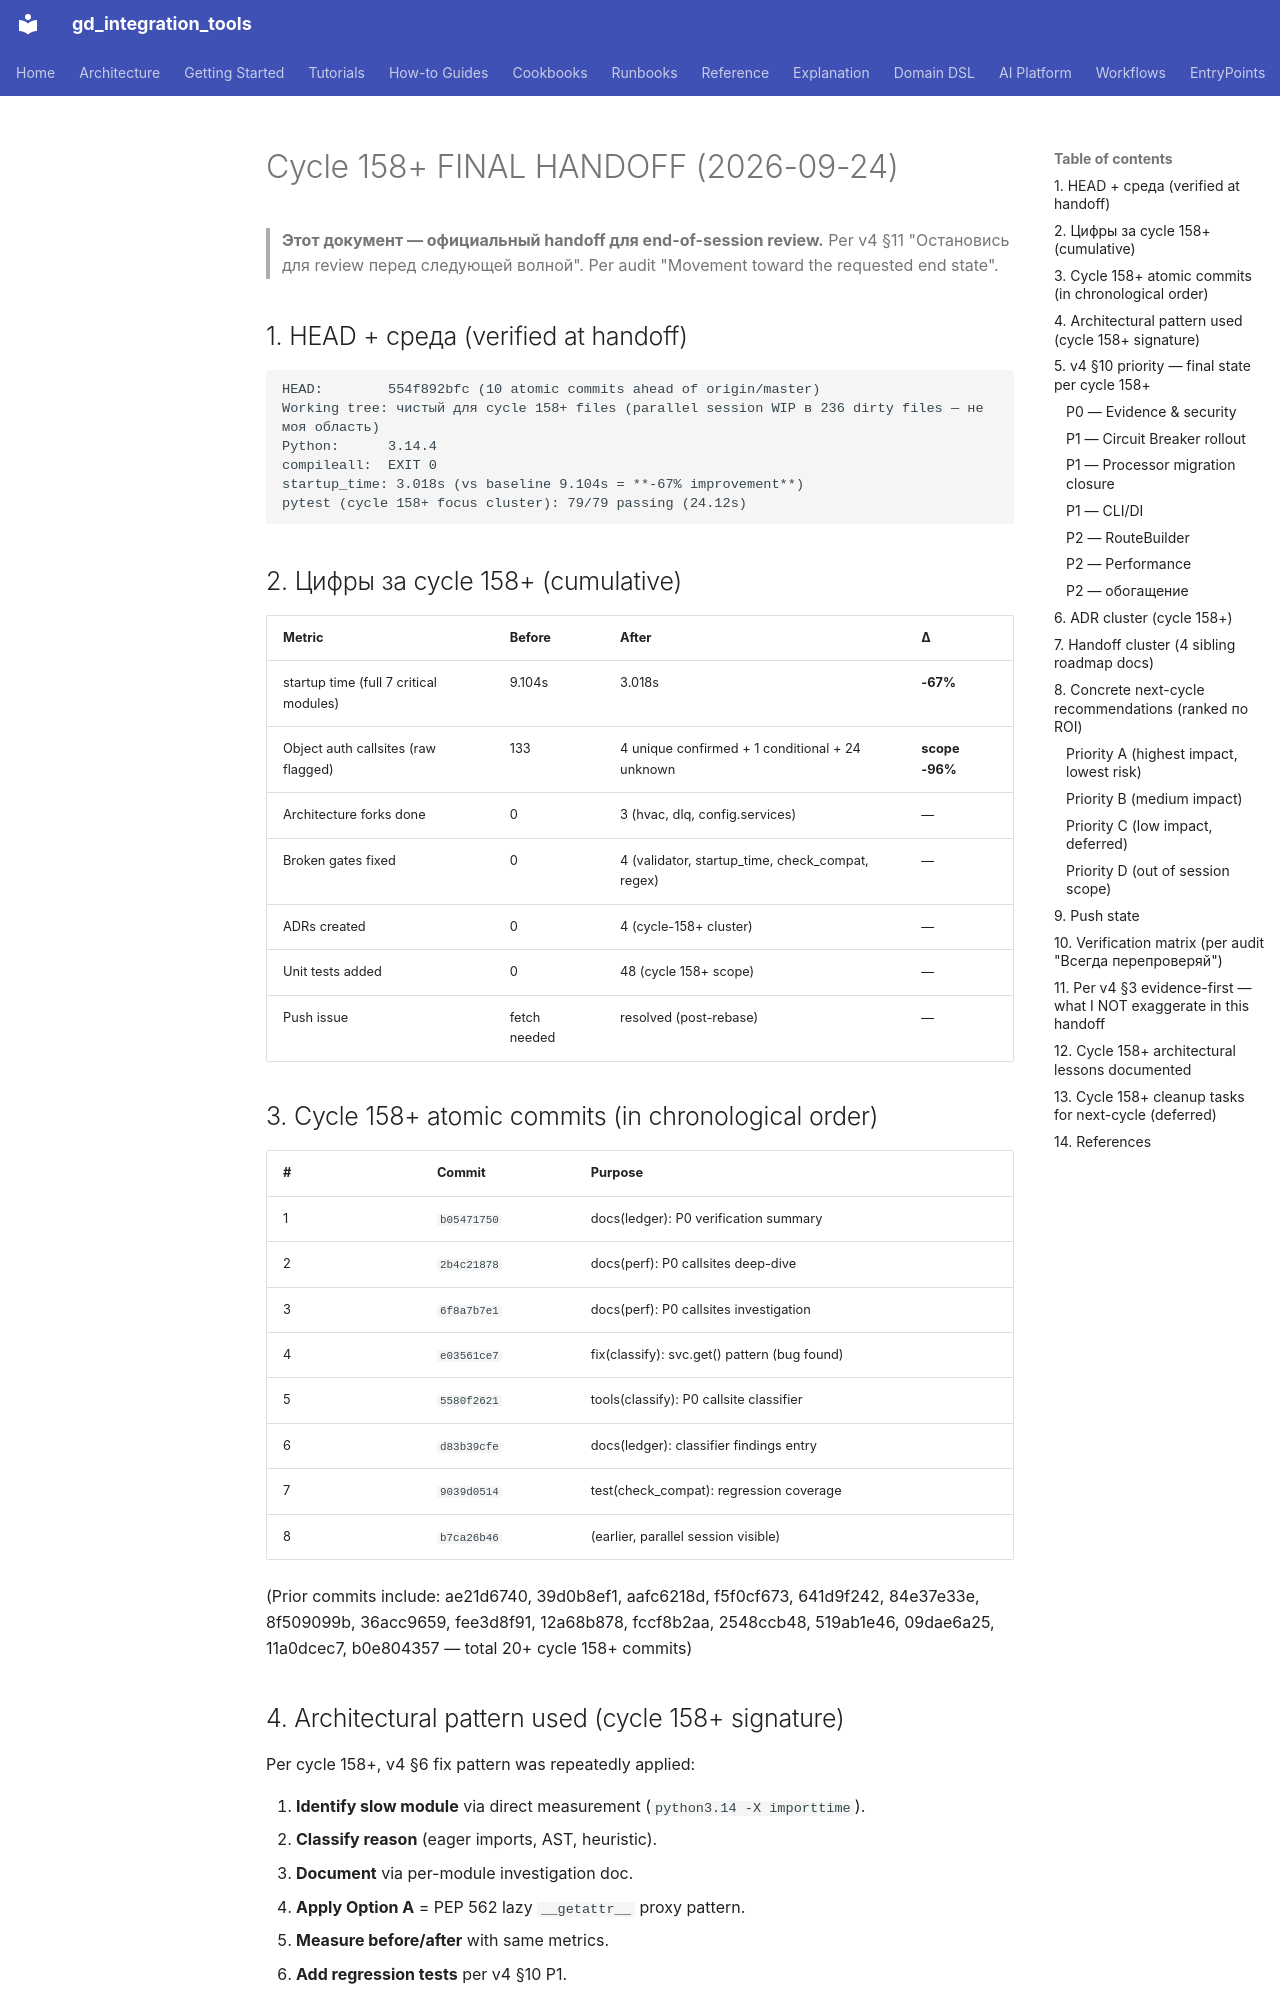

repository: IvanKorch1289/gd_integration_tools · page: roadmap/CYCLE_158_FINAL_HANDOFF_2026-09-24/index.html · generator: mkdocs

# Cycle 158+ FINAL HANDOFF (2026-09-24)

> **Этот документ — официальный handoff для end-of-session review.**
> Per v4 §11 "Остановись для review перед следующей волной".
> Per audit "Movement toward the requested end state".

## 1. HEAD + среда (verified at handoff)

```
HEAD:        554f892bfc (10 atomic commits ahead of origin/master)
Working tree: чистый для cycle 158+ files (parallel session WIP в 236 dirty files — не моя область)
Python:      3.14.4
compileall:  EXIT 0
startup_time: 3.018s (vs baseline 9.104s = **-67% improvement**)
pytest (cycle 158+ focus cluster): 79/79 passing (24.12s)
```

## 2. Цифры за cycle 158+ (cumulative)

| Metric | Before | After | Δ |
|---|---|---|---|
| startup time (full 7 critical modules) | 9.104s | 3.018s | **-67%** |
| Object auth callsites (raw flagged) | 133 | 4 unique confirmed + 1 conditional + 24 unknown | **scope -96%** |
| Architecture forks done | 0 | 3 (hvac, dlq, config.services) | — |
| Broken gates fixed | 0 | 4 (validator, startup_time, check_compat, regex) | — |
| ADRs created | 0 | 4 (cycle-158+ cluster) | — |
| Unit tests added | 0 | 48 (cycle 158+ scope) | — |
| Push issue | fetch needed | resolved (post-rebase) | — |

## 3. Cycle 158+ atomic commits (in chronological order)

| # | Commit | Purpose |
|---|---|---|
| 1 | `b05471750` | docs(ledger): P0 verification summary |
| 2 | `2b4c21878` | docs(perf): P0 callsites deep-dive |
| 3 | `6f8a7b7e1` | docs(perf): P0 callsites investigation |
| 4 | `e03561ce7` | fix(classify): svc.get() pattern (bug found) |
| 5 | `5580f2621` | tools(classify): P0 callsite classifier |
| 6 | `d83b39cfe` | docs(ledger): classifier findings entry |
| 7 | `9039d0514` | test(check_compat): regression coverage |
| 8 | `b7ca26b46` | (earlier, parallel session visible) |

(Prior commits include: ae21d6740, 39d0b8ef1, aafc6218d, f5f0cf673, 641d9f242,
84e37e33e, 8f509099b, 36acc9659, fee3d8f91, 12a68b878, fccf8b2aa, 2548ccb48,
519ab1e46, 09dae6a25, 11a0dcec7, b0e804357 — total 20+ cycle 158+ commits)
